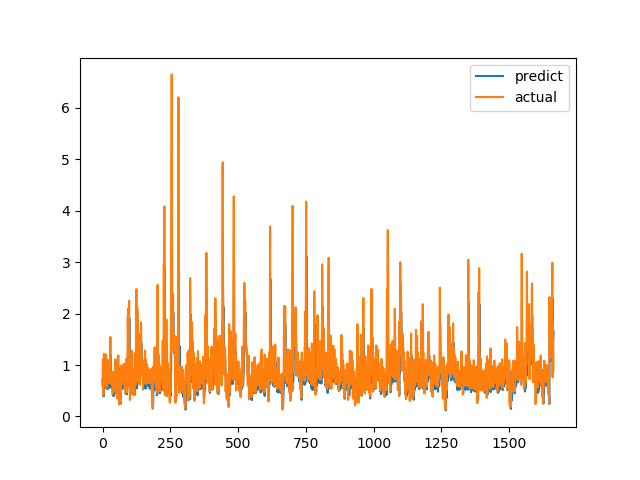

The data file committed next to this chart (first rows):
predict, actual
0.7107, 0.7094
0.5805, 1.015
0.7985, 1.116
0.8802, 0.4183
0.3925, 1.002
0.8539, 1.219
0.9932, 1.143
0.8415, 0.6528
0.6009, 0.6747
0.6679, 0.601
0.6052, 0.6695
0.5787, 0.6538
0.5598, 0.7814
0.6297, 1.206
0.9171, 0.8469
0.6612, 0.8286
0.685, 0.6482
0.6278, 0.5624
0.5272, 0.7183
0.6274, 1.1
0.848, 0.9542
0.7241, 0.729
0.6035, 0.6694
0.6283, 0.8631
0.7412, 0.6465
0.5556, 0.8223
0.6706, 0.9236
0.7577, 0.8301
0.6622, 1.067
0.8511, 1.546
1.183, 0.6827
0.5828, 0.6386
0.6243, 0.6464
0.6981, 0.6881
0.6005, 0.7274
0.6095, 0.65
0.5503, 0.8694
0.7018, 0.4409
0.4092, 0.4519
0.4181, 0.7575
0.6478, 0.4952
0.3965, 0.6851
0.5307, 0.7244
0.591, 0.8654
0.6492, 0.74
0.5889, 0.8071
0.6485, 0.8204
0.6787, 1.114
0.8625, 1.109
0.8631, 0.4751
0.4473, 1.039
0.8937, 0.9458
0.8116, 0.7878
0.622, 0.3505
0.4111, 0.9368
0.8047, 0.9868
0.7906, 0.647
0.4982, 1.03
0.8487, 1.187
0.9514, 0.9329
... 1,604 more rows
